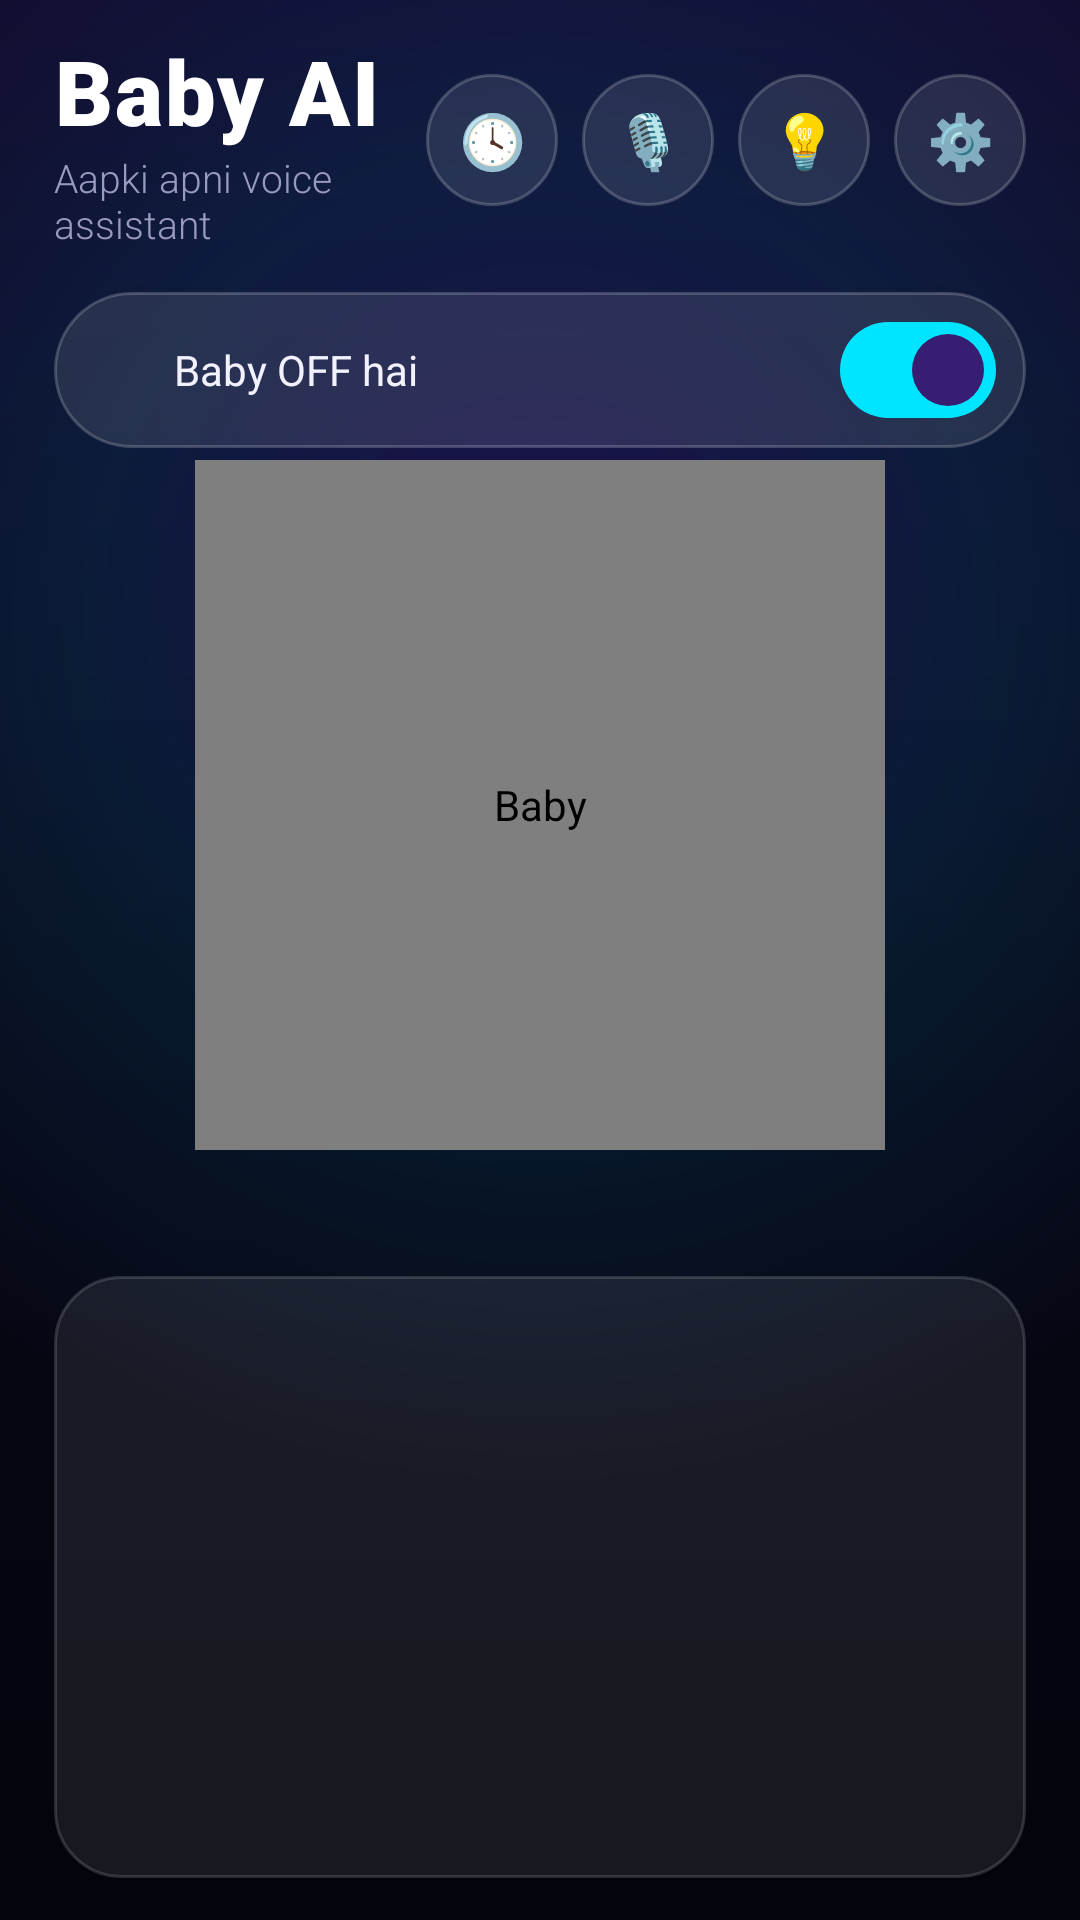

The Android layout XML behind this screen, and the referenced resources:
<!-- AndroidManifest.xml: application theme Theme.Baby -->
<!-- res/layout/activity_main.xml -->
<?xml version="1.0" encoding="utf-8"?>
<FrameLayout xmlns:android="http://schemas.android.com/apk/res/android"
    android:layout_width="match_parent"
    android:layout_height="match_parent"
    android:background="@drawable/bg_main">

    <LinearLayout
        android:layout_width="match_parent"
        android:layout_height="match_parent"
        android:fitsSystemWindows="true"
        android:orientation="vertical"
        android:paddingHorizontal="18dp">

        
        <LinearLayout
            android:layout_width="match_parent"
            android:layout_height="wrap_content"
            android:layout_marginTop="10dp"
            android:gravity="center_vertical"
            android:orientation="horizontal">

            <LinearLayout
                android:layout_width="0dp"
                android:layout_height="wrap_content"
                android:layout_weight="1"
                android:orientation="vertical">

                <TextView
                    android:id="@+id/title"
                    android:layout_width="wrap_content"
                    android:layout_height="wrap_content"
                    android:fontFamily="sans-serif-black"
                    android:letterSpacing="0.02"
                    android:text="Baby AI"
                    android:textColor="#FFFFFF"
                    android:textSize="30sp" />

                <TextView
                    android:layout_width="wrap_content"
                    android:layout_height="wrap_content"
                    android:fontFamily="sans-serif-light"
                    android:text="Aapki apni voice assistant"
                    android:textColor="@color/text_dim"
                    android:textSize="13sp" />
            </LinearLayout>

            <TextView
                android:id="@+id/btnHistory"
                android:layout_width="44dp"
                android:layout_height="44dp"
                android:background="@drawable/glass_circle"
                android:contentDescription="History"
                android:gravity="center"
                android:text="🕓"
                android:textSize="18sp" />

            <TextView
                android:id="@+id/btnVoice"
                android:layout_marginStart="8dp"
                android:layout_width="44dp"
                android:layout_height="44dp"
                android:background="@drawable/glass_circle"
                android:contentDescription="Awaaz pack"
                android:gravity="center"
                android:text="🎙️"
                android:textSize="18sp" />

            <TextView
                android:id="@+id/btnHelp"
                android:layout_width="44dp"
                android:layout_height="44dp"
                android:layout_marginStart="8dp"
                android:background="@drawable/glass_circle"
                android:contentDescription="Help"
                android:gravity="center"
                android:text="💡"
                android:textSize="18sp" />

            <TextView
                android:id="@+id/btnSettings"
                android:layout_width="44dp"
                android:layout_height="44dp"
                android:layout_marginStart="8dp"
                android:background="@drawable/glass_circle"
                android:contentDescription="Settings"
                android:gravity="center"
                android:text="⚙️"
                android:textSize="18sp" />
        </LinearLayout>

        
        <LinearLayout
            android:layout_width="match_parent"
            android:layout_height="52dp"
            android:layout_marginTop="14dp"
            android:background="@drawable/glass_pill"
            android:gravity="center_vertical"
            android:orientation="horizontal"
            android:paddingStart="18dp"
            android:paddingEnd="10dp">

            <View
                android:id="@+id/statusDot"
                android:layout_width="10dp"
                android:layout_height="10dp"
                android:background="@drawable/dot" />

            <TextView
                android:id="@+id/status"
                android:layout_width="0dp"
                android:layout_height="wrap_content"
                android:layout_marginStart="12dp"
                android:layout_weight="1"
                android:ellipsize="end"
                android:maxLines="1"
                android:text="Baby OFF hai"
                android:textColor="@color/text"
                android:textSize="14sp" />

            <com.google.android.material.materialswitch.MaterialSwitch
                android:id="@+id/switchOn"
                android:layout_width="wrap_content"
                android:layout_height="wrap_content"
                android:checked="true" />
        </LinearLayout>

        
        <LinearLayout
            android:id="@+id/setupCard"
            android:layout_width="match_parent"
            android:layout_height="wrap_content"
            android:layout_marginTop="10dp"
            android:background="@drawable/warn_card"
            android:orientation="vertical"
            android:padding="14dp"
            android:visibility="gone">

            <TextView
                android:id="@+id/setupText"
                android:layout_width="match_parent"
                android:layout_height="wrap_content"
                android:lineSpacingExtra="3dp"
                android:textColor="#FFE0B2"
                android:textSize="13sp" />

            <LinearLayout
                android:id="@+id/setupButtons"
                android:layout_width="match_parent"
                android:layout_height="wrap_content"
                android:layout_marginTop="6dp"
                android:orientation="vertical" />
        </LinearLayout>

        
        <FrameLayout
            android:layout_width="match_parent"
            android:layout_height="wrap_content"
            android:layout_marginTop="4dp">

            <com.sagar.baby.OrbView
                android:id="@+id/orb"
                android:layout_width="230dp"
                android:layout_height="230dp"
                android:layout_gravity="center_horizontal"
                android:contentDescription="Baby" />
        </FrameLayout>

        <TextView
            android:id="@+id/partial"
            android:layout_width="match_parent"
            android:layout_height="wrap_content"
            android:layout_marginHorizontal="10dp"
            android:fontFamily="sans-serif-light"
            android:gravity="center"
            android:minHeight="22dp"
            android:textColor="#C8C8F0"
            android:textSize="16sp"
            android:textStyle="italic" />

        
        <HorizontalScrollView
            android:layout_width="match_parent"
            android:layout_height="wrap_content"
            android:layout_marginTop="8dp"
            android:scrollbars="none">

            <LinearLayout
                android:id="@+id/chips"
                android:layout_width="wrap_content"
                android:layout_height="wrap_content"
                android:orientation="horizontal" />
        </HorizontalScrollView>

        
        <FrameLayout
            android:layout_width="match_parent"
            android:layout_height="0dp"
            android:layout_marginTop="12dp"
            android:layout_marginBottom="14dp"
            android:layout_weight="1"
            android:background="@drawable/glass">

            <ScrollView
                android:id="@+id/chatScroll"
                android:layout_width="match_parent"
                android:layout_height="match_parent"
                android:clipToPadding="false"
                android:fadingEdgeLength="24dp"
                android:padding="12dp"
                android:requiresFadingEdge="vertical">

                <LinearLayout
                    android:id="@+id/chat"
                    android:layout_width="match_parent"
                    android:layout_height="wrap_content"
                    android:orientation="vertical" />
            </ScrollView>
        </FrameLayout>
    </LinearLayout>
</FrameLayout>
<!-- resources referenced by this layout -->
<resources>
  <color name="text">#F2F2FF</color>
  <color name="text_dim">#9A9AC0</color>
  <!-- drawable bg_main (drawable) -->
  <?xml version="1.0" encoding="utf-8"?>
  <layer-list xmlns:android="http://schemas.android.com/apk/res/android">
      <item>
          <shape>
              <gradient android:angle="270" android:startColor="#FF120A2E" android:centerColor="#FF080818" android:endColor="#FF04040C" />
          </shape>
      </item>
      <item>
          <shape>
              <gradient android:type="radial" android:gradientRadius="900" android:centerX="0.5" android:centerY="0.32"
                  android:startColor="#553D1FA8" android:centerColor="#1A00B8FF" android:endColor="#00000000" />
          </shape>
      </item>
  </layer-list>
  <!-- drawable glass (drawable) -->
  <?xml version="1.0" encoding="utf-8"?>
  <shape xmlns:android="http://schemas.android.com/apk/res/android">
      <solid android:color="#14FFFFFF" />
      <stroke android:width="1dp" android:color="#26FFFFFF" />
      <corners android:radius="22dp" />
  </shape>
  <!-- drawable glass_circle (drawable) -->
  <?xml version="1.0" encoding="utf-8"?>
  <ripple xmlns:android="http://schemas.android.com/apk/res/android" android:color="#3300E5FF">
      <item>
          <shape android:shape="oval">
              <solid android:color="#1AFFFFFF" />
              <stroke android:width="1dp" android:color="#33FFFFFF" />
          </shape>
      </item>
  </ripple>
  <!-- drawable glass_pill (drawable) -->
  <?xml version="1.0" encoding="utf-8"?>
  <shape xmlns:android="http://schemas.android.com/apk/res/android">
      <solid android:color="#1AFFFFFF" />
      <stroke android:width="1dp" android:color="#33FFFFFF" />
      <corners android:radius="40dp" />
  </shape>
  <!-- drawable warn_card (drawable) -->
  <?xml version="1.0" encoding="utf-8"?>
  <shape xmlns:android="http://schemas.android.com/apk/res/android">
      <gradient android:angle="0" android:startColor="#26FFB74D" android:endColor="#14FF4FD8" />
      <stroke android:width="1dp" android:color="#55FFB74D" />
      <corners android:radius="20dp" />
  </shape>
  <style name="Theme.Baby" parent="Theme.Material3.Dark.NoActionBar">
          <item name="colorPrimary">@color/accent</item>
          <item name="colorSecondary">@color/accent2</item>
          <item name="android:windowBackground">@color/bg</item>
          <item name="android:statusBarColor">@color/bg</item>
          <item name="android:navigationBarColor">@color/bg</item>
          <item name="android:textColor">@color/text</item>
      </style>
  <color name="accent">#00E5FF</color>
  <color name="accent2">#B388FF</color>
  <color name="bg">#0B0B1A</color>
</resources>
